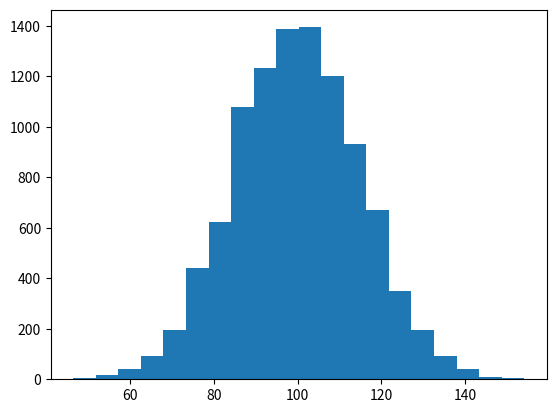

Here is the Python script that generated this plot: (Note: this script raises an exception after producing the figure.)
# -*- coding: utf-8 -*-
 
import numpy as np
import matplotlib.mlab as mlab
import matplotlib.pyplot as plt
 
 
# example data
mu = 100 # mean of distribution
sigma = 15 # standard deviation of distribution
x = mu + sigma * np.random.randn(10000)
 
num_bins = 20
# the histogram of the data
n, bins, patches = plt.hist(x, num_bins, normed=1, facecolor='blue', alpha=0.5)
 
# add a 'best fit' line
y = mlab.normpdf(bins, mu, sigma)
plt.plot(bins, y, 'r--')
plt.xlabel('Smarts')
plt.ylabel('Probability')
plt.title(r'Histogram of IQ: $\mu=100$, $\sigma=15$')
 
# Tweak spacing to prevent clipping of ylabel
plt.subplots_adjust(left=0.15)
plt.show()